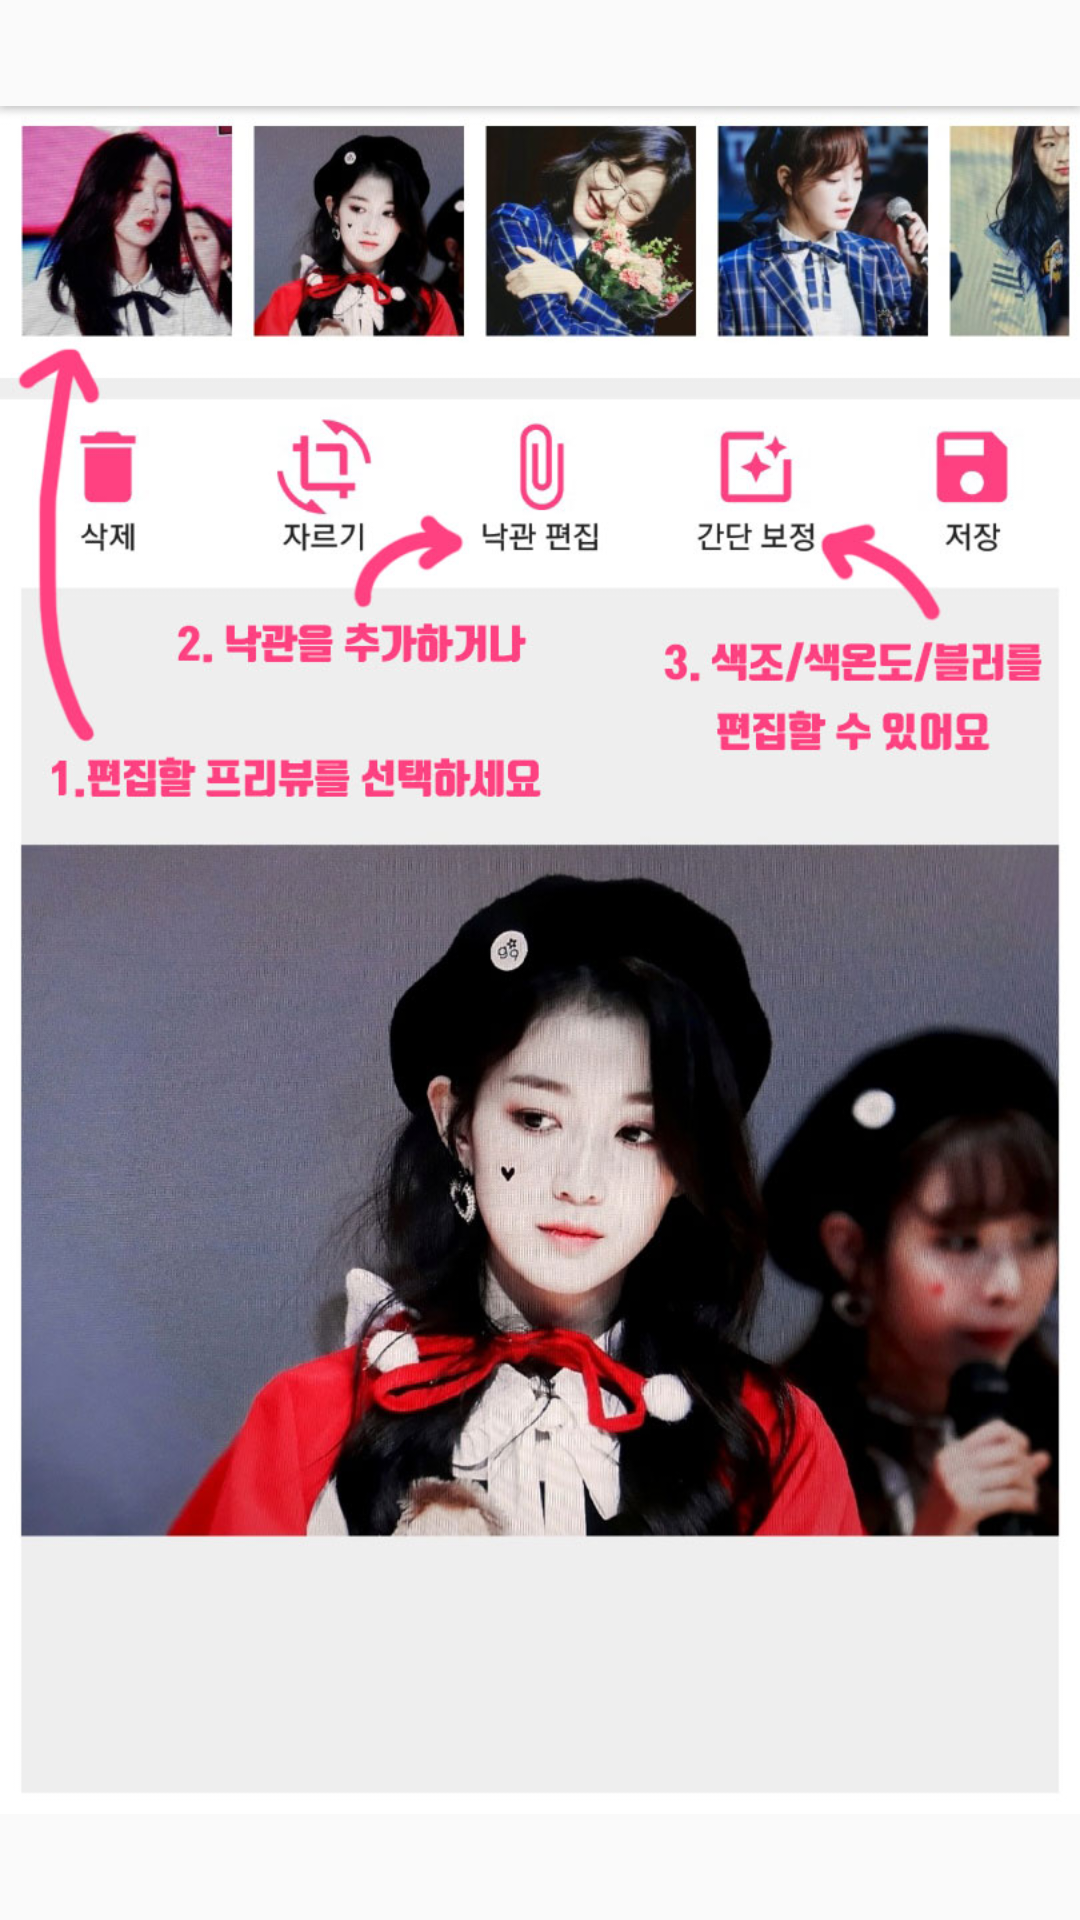

This screen was rendered from an Android layout file. Write that file and the resources it references.
<!-- AndroidManifest.xml: application theme AppTheme -->
<!-- res/layout/activity_kt_help_preview_edit.xml -->
<?xml version="1.0" encoding="utf-8"?>
<LinearLayout xmlns:android="http://schemas.android.com/apk/res/android"
    xmlns:app="http://schemas.android.com/apk/res-auto"
    xmlns:tools="http://schemas.android.com/tools"
    android:layout_width="match_parent"
    android:layout_height="match_parent"
    tools:context=".kotlin.helppreviewedit.KtHelpPreviewEditActivity">

    <ImageView
        android:id="@+id/imageView"
        android:layout_width="match_parent"
        android:layout_height="match_parent"
        android:contentDescription="@null"
        android:scaleType="fitCenter"
        app:srcCompat="@drawable/help_edit_activity_1" />
</LinearLayout>
<!-- resources referenced by this layout -->
<resources>
  <!-- drawable help_edit_activity_1: jpg bitmap (drawable, 171667 bytes) -->
  <style name="AppTheme" parent="Theme.AppCompat.DayNight">
      
      <item name="colorPrimary">@color/colorPrimary</item>
      <item name="colorPrimaryDark">@color/colorPrimaryDark</item>
      <item name="colorAccent">@color/colorAccent</item>
    </style>
  <color name="colorPrimary">#FFFFFF</color>
  <color name="colorPrimaryDark">#3D3D3D</color>
  <color name="colorAccent">#ff4081</color>
</resources>
